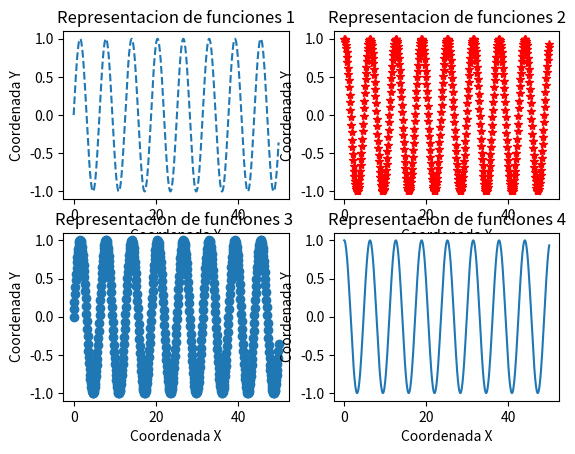

The matplotlib source for this figure:
# Importamos los módulos necesarios
import math
import numpy as np
from matplotlib import pyplot as plt
# Generamos los datos para el gráfico
x = np.array(range(500))*0.1
y = np.zeros(len(x))
for i in range(len(x)):
    y[i] = math.sin(x[i])

# Generamos un segundo conjunto de datos para el gráfico
x_2 = np.array(range(500))*0.1
y_2 = np.zeros(len(x_2))
for j in range(len(x_2)):
    y_2[j] = math.cos(x_2[j])

# Creamos el gráfico
plt.subplot(221)
plt.plot(x,y,'--')
plt.xlabel("Coordenada X")
plt.ylabel("Coordenada Y")
plt.title("Representacion de funciones 1")
plt.subplot(222)
plt.plot(x_2,y_2,'*' 'r')
plt.xlabel("Coordenada X")
plt.ylabel("Coordenada Y")
plt.title("Representacion de funciones 2")
plt.subplot(223)
plt.plot(x,y,'o')
plt.xlabel("Coordenada X")
plt.ylabel("Coordenada Y")
plt.title("Representacion de funciones 3 ")
plt.subplot(224)
plt.plot(x_2,y_2,'-')
plt.xlabel("Coordenada X")
plt.ylabel("Coordenada Y")
plt.title("Representacion de funciones 4")

plt.show()
"""
# Generamos los datos para el gráfico
x = np.array(range(500))*0.1
y = np.zeros(len(x))
for i in range(len(x)):
    y[i] = math.sin(x[i])

# Generamos un segundo conjunto de datos para el gráfico
x_2 = np.array(range(500))*0.1
y_2 = np.zeros(len(x_2))
for j in range(len(x_2)):
    y_2[j] = math.cos(x_2[j])

# Creamos el gráfico

plt.plot(x,y,'g',x_2,y_2,'r, *')
plt.show()

#Colocamos las etiquetas de los ejes
plt.xlabel("Coordenada X")
plt.ylabel("Coordenada Y")

#Colocamos la leyenda
plt.legend(['Seno','Coseno'])

#Colocamos el título del gráfico
plt.title("Representacion de funciones")"""